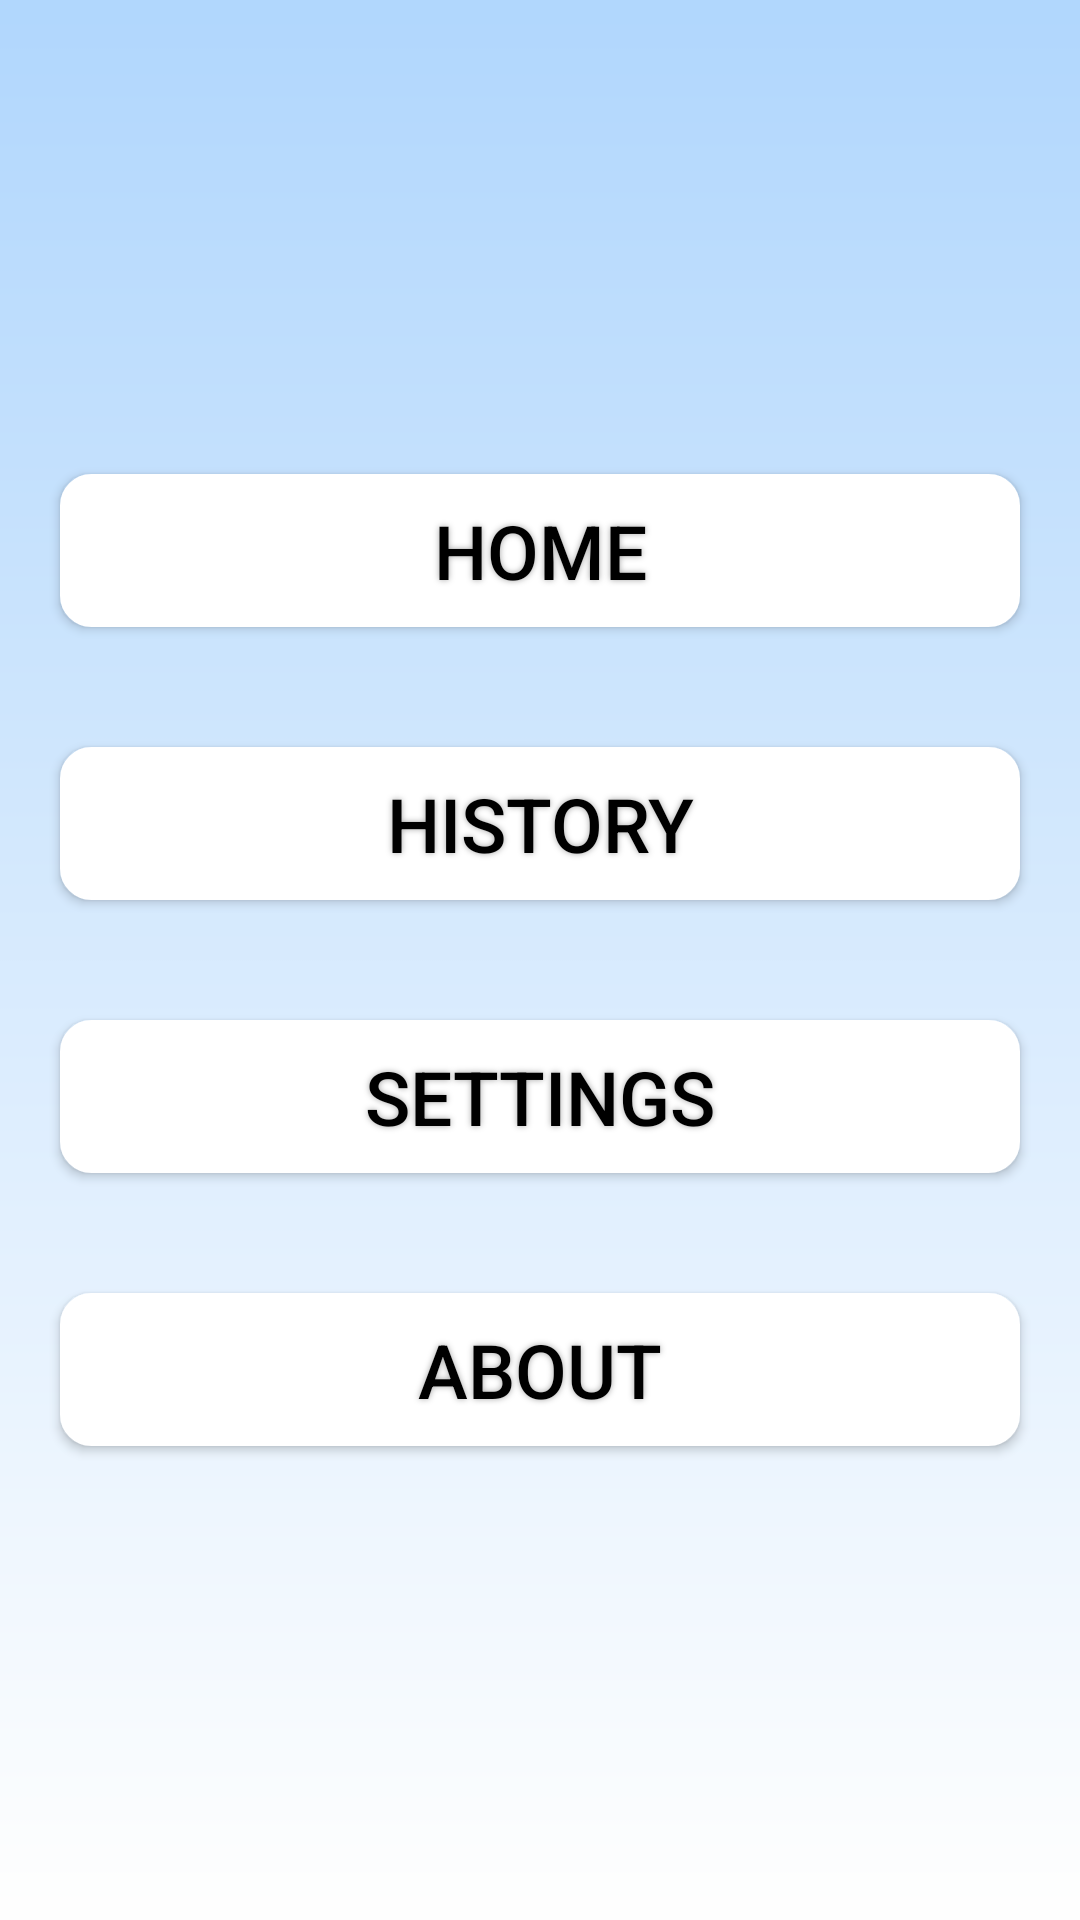

Reconstruct the res/layout file that produces this screen, plus the resources it refers to.
<!-- AndroidManifest.xml: application theme AppTheme2 -->
<!-- res/layout/activity_main.xml -->
<?xml version="1.0" encoding="utf-8"?>
<LinearLayout xmlns:android="http://schemas.android.com/apk/res/android"
    xmlns:app="http://schemas.android.com/apk/res-auto"
    xmlns:tools="http://schemas.android.com/tools"
    android:layout_width="match_parent"
    android:layout_height="match_parent"
    android:orientation="vertical"
    android:layout_gravity="center"
    android:gravity="center"
    android:background="@drawable/bgblue"
    tools:context=".MainActivity">

    <Button
    android:id="@+id/home_btn"
    android:text="Home"
    android:textColor="#000000"
    android:textSize="25sp"
    android:layout_width="match_parent"
    android:layout_height="wrap_content"
    android:background="@drawable/buttonshape"
    android:shadowColor="#A8A8A8"
    android:shadowDx="0"
    android:shadowDy="0"
    android:shadowRadius="5"
        android:layout_margin="20dp"
        />

    <Button
        android:id="@+id/info_btn"
        android:text="History"
        android:textColor="#000000"
        android:textSize="25sp"
        android:layout_width="match_parent"
        android:layout_height="wrap_content"
        android:background="@drawable/buttonshape"
        android:shadowColor="#A8A8A8"
        android:shadowDx="0"
        android:shadowDy="0"
        android:shadowRadius="5"
        android:layout_margin="20dp"
        />

    <Button
        android:id="@+id/settings_btn"
        android:text="Settings"
        android:textColor="#000000"
        android:textSize="25sp"
        android:layout_width="match_parent"
        android:layout_height="wrap_content"
        android:background="@drawable/buttonshape"
        android:shadowColor="#A8A8A8"
        android:shadowDx="0"
        android:shadowDy="0"
        android:shadowRadius="5"
        android:layout_margin="20dp"
        />

    <Button
        android:id="@+id/about_btn"
        android:text="About"
        android:textColor="#000000"
        android:textSize="25sp"
        android:layout_width="match_parent"
        android:layout_height="wrap_content"
        android:background="@drawable/buttonshape"
        android:shadowColor="#A8A8A8"
        android:shadowDx="0"
        android:shadowDy="0"
        android:shadowRadius="5"
        android:layout_margin="20dp"
        />
    

</LinearLayout>
<!-- resources referenced by this layout -->
<resources>
  <!-- drawable bgblue: png bitmap (drawable, 2478 bytes) -->
  <!-- drawable buttonshape (drawable) -->
  <?xml version="1.0" encoding="utf-8"?>
  <shape android:shape="rectangle" xmlns:android="http://schemas.android.com/apk/res/android">
          <corners
              android:radius="10dp"
              />
          <solid
              android:color="#FFFFFF"
              />
          <padding
              android:left="0dp"
              android:top="0dp"
              android:right="0dp"
              android:bottom="0dp"
              />
          <size
              android:width="250dp"
              android:height="51dp"
              />
          <stroke
              android:width="1dp"
              android:color="#FFFFFF"
              />
  </shape>
  <style name="AppTheme2" parent="Theme.AppCompat.Light.NoActionBar">
          
          <item name="colorPrimary">@color/colorPrimary</item>
          <item name="colorPrimaryDark">@color/colorPrimaryDark</item>
          <item name="colorAccent">@color/colorAccent</item>
      </style>
  <!-- not gathered from this repository: default colours our renderer supplied (Android Studio template values) -->
  <color name="colorPrimary">#FF6200EE</color>
  <color name="colorPrimaryDark">#FF3700B3</color>
  <color name="colorAccent">#FF03DAC5</color>
</resources>
